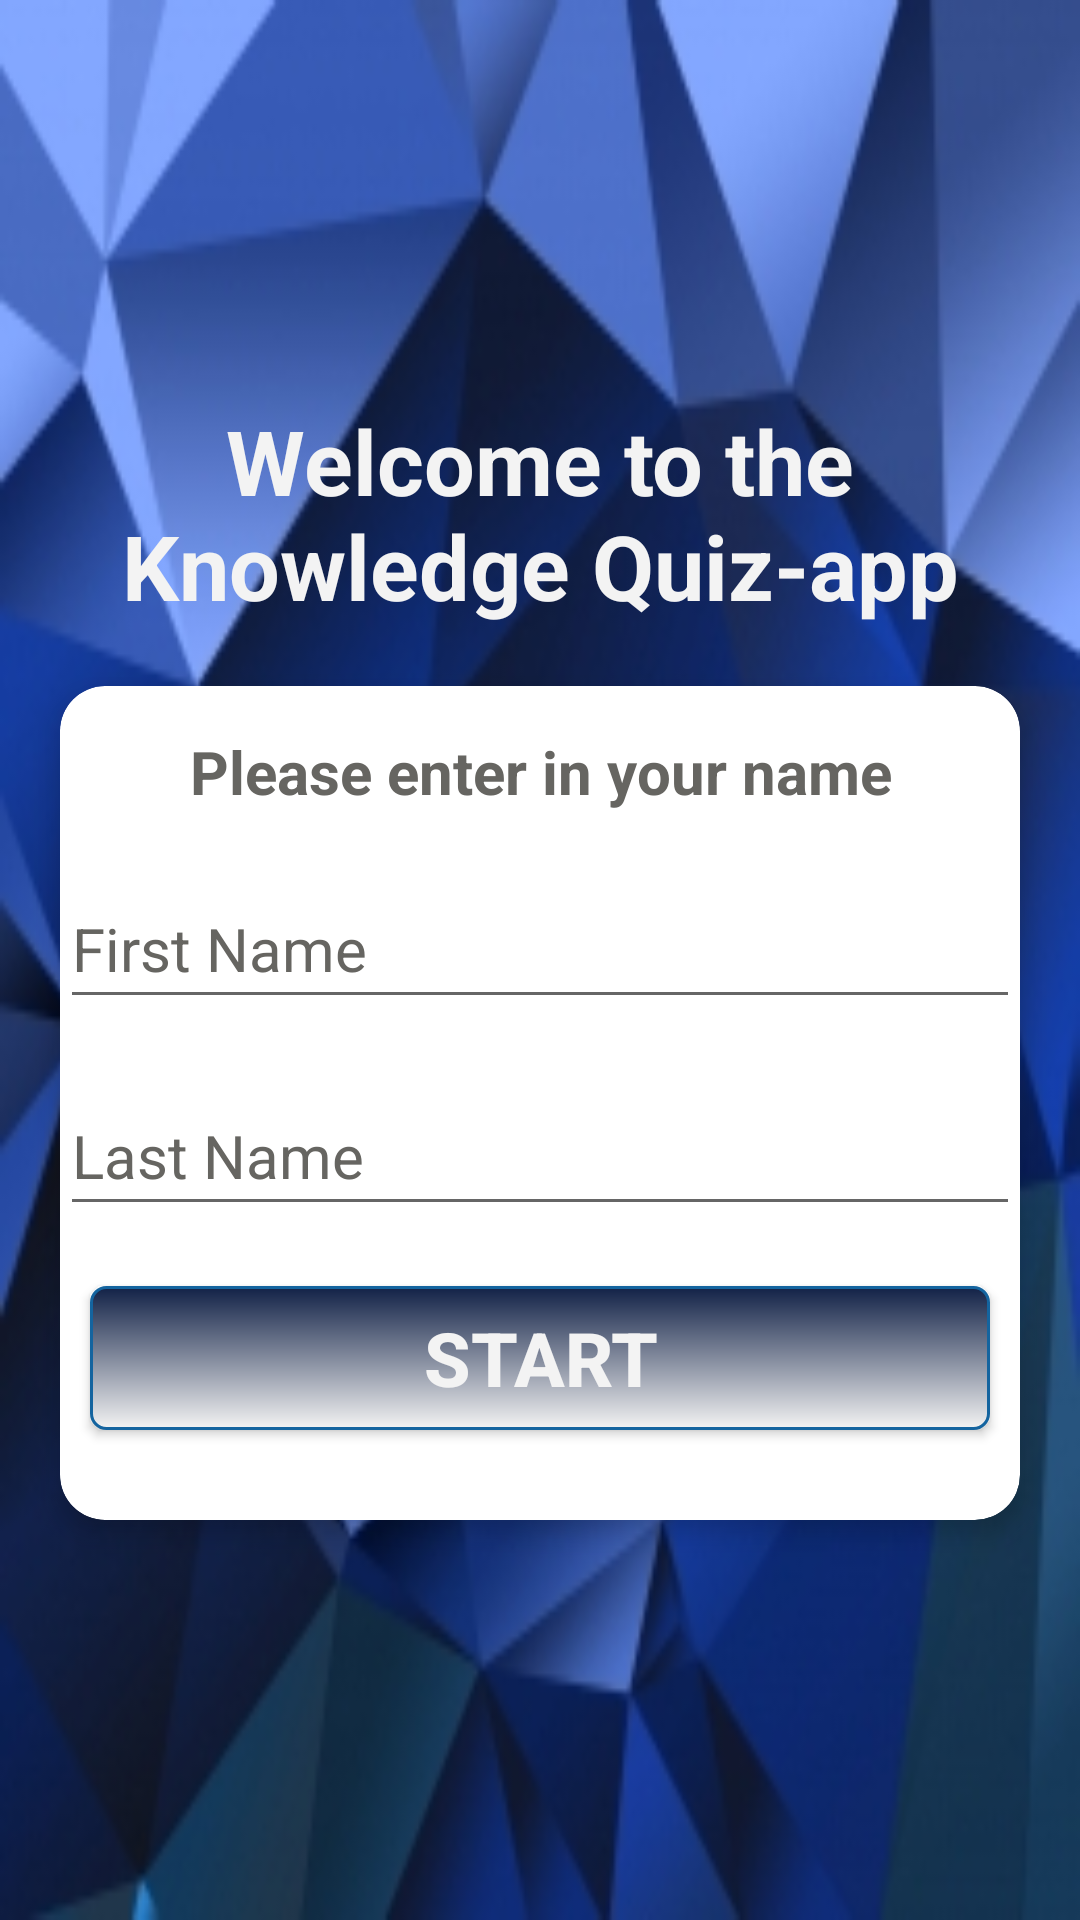

The Android layout XML behind this screen, and the referenced resources:
<!-- AndroidManifest.xml: activity theme QuizApplicationTheme -->
<!-- res/layout/activity_main.xml -->
<?xml version="1.0" encoding="utf-8"?>
<LinearLayout xmlns:android="http://schemas.android.com/apk/res/android"
    xmlns:app="http://schemas.android.com/apk/res-auto"
    xmlns:tools="http://schemas.android.com/tools"
    android:layout_width="match_parent"
    android:layout_height="match_parent"
    android:gravity="center"
    android:background="@drawable/img"
    android:orientation="vertical"
    tools:context=".MainActivity">
    
    <TextView
        android:layout_width="match_parent"
        android:layout_height="wrap_content"
        android:layout_marginBottom="20dp"
        android:gravity="center"
        android:text="@string/welcome"
        android:textColor="@color/GainsBoro"
        android:textSize="30sp"
        android:textStyle="bold" />
    


    
    <androidx.cardview.widget.CardView
        android:layout_width="match_parent"
        android:layout_height="wrap_content"
        android:layout_marginStart="20dp"
        android:layout_marginEnd="20dp"
        android:background="@color/GainsBoro"
        app:cardCornerRadius="15dp"
        app:cardElevation="5dp"

        >

        <LinearLayout
            android:layout_width="match_parent"
            android:layout_height="wrap_content"
            android:orientation="vertical"
            android:paddingTop="15dp"
            android:paddingBottom="15dp"

            >
            
            <TextView
                android:layout_width="match_parent"
                android:layout_height="wrap_content"
                android:gravity="center"
                android:text="@string/please_enter_in_your_name"
                android:textColor="@color/graniteGrey"
                android:textSize="20sp"
                android:textStyle="bold"
                >
            </TextView>
            

            
            <com.google.android.material.textfield.TextInputLayout
                android:layout_width="match_parent"
                android:layout_height="wrap_content"
                android:textColorHint="@color/graniteGrey"
                android:layout_marginTop="10dp"
                >

                <com.google.android.material.textfield.TextInputEditText
                    android:id="@+id/firstName"
                    android:layout_width="match_parent"
                    android:layout_height="48dp"
                    android:textSize="20sp"
                    android:hint="@string/First_name"

                    />
            </com.google.android.material.textfield.TextInputLayout>
            
            <com.google.android.material.textfield.TextInputLayout
                android:layout_width="match_parent"
                android:layout_height="wrap_content"
                android:textColorHint="@color/graniteGrey"
                android:layout_marginTop="10dp"
                >

                <com.google.android.material.textfield.TextInputEditText
                    android:id="@+id/lastName"
                    android:layout_width="match_parent"
                    android:layout_height="48dp"
                    android:textSize="20sp"
                    android:hint="@string/Last_name"
                    />
            </com.google.android.material.textfield.TextInputLayout>
            
            <Button
                android:id="@+id/strButton"
                android:layout_width="match_parent"
                android:layout_height="48dp"
                android:layout_marginTop="20dp"
                android:layout_marginBottom="15dp"
                android:layout_marginLeft="10dp"
                android:layout_marginRight="10dp"
                android:background="@drawable/button_border_bg"
                android:text="@string/start"
                android:textColor="@color/GainsBoro"
                android:textSize="25sp"
                android:textStyle="bold"

                >

            </Button>
        </LinearLayout>

    </androidx.cardview.widget.CardView>
</LinearLayout>
<!-- resources referenced by this layout -->
<resources>
  <color name="GainsBoro">#F3F3F3</color>
  <color name="graniteGrey">#666561</color>
  <!-- drawable button_border_bg (drawable) -->
  <?xml version="1.0" encoding="utf-8"?>
  <shape xmlns:android="http://schemas.android.com/apk/res/android"
      android:shape="rectangle">
      <stroke
          android:width="1dp"
          android:color="@color/lapisLazuli"
          ></stroke>
      
      <solid
          android:color="@color/GainsBoro"
          ></solid>
      
      <corners
          android:radius="5dp"
          ></corners>
      <gradient
          android:angle="-75"
          android:startColor="@color/yankeensBlue"
          android:endColor="@color/GainsBoro"
          ></gradient>
      
  
  </shape>
  <!-- drawable img: png bitmap (drawable, 85717 bytes) -->
  <string name="First_name">First Name</string>
  <string name="Last_name">Last Name</string>
  <string name="please_enter_in_your_name">Please enter in your name</string>
  <string name="start">Start</string>
  <string name="welcome">Welcome to the Knowledge Quiz-app</string>
  <style name="QuizApplicationTheme" parent="Theme.AppCompat.Light.NoActionBar">
          <item name="colorPrimary">@color/yankeensBlue</item>
      </style>
  <color name="lapisLazuli">#14649F</color>
  <color name="yankeensBlue">#122247</color>
</resources>
